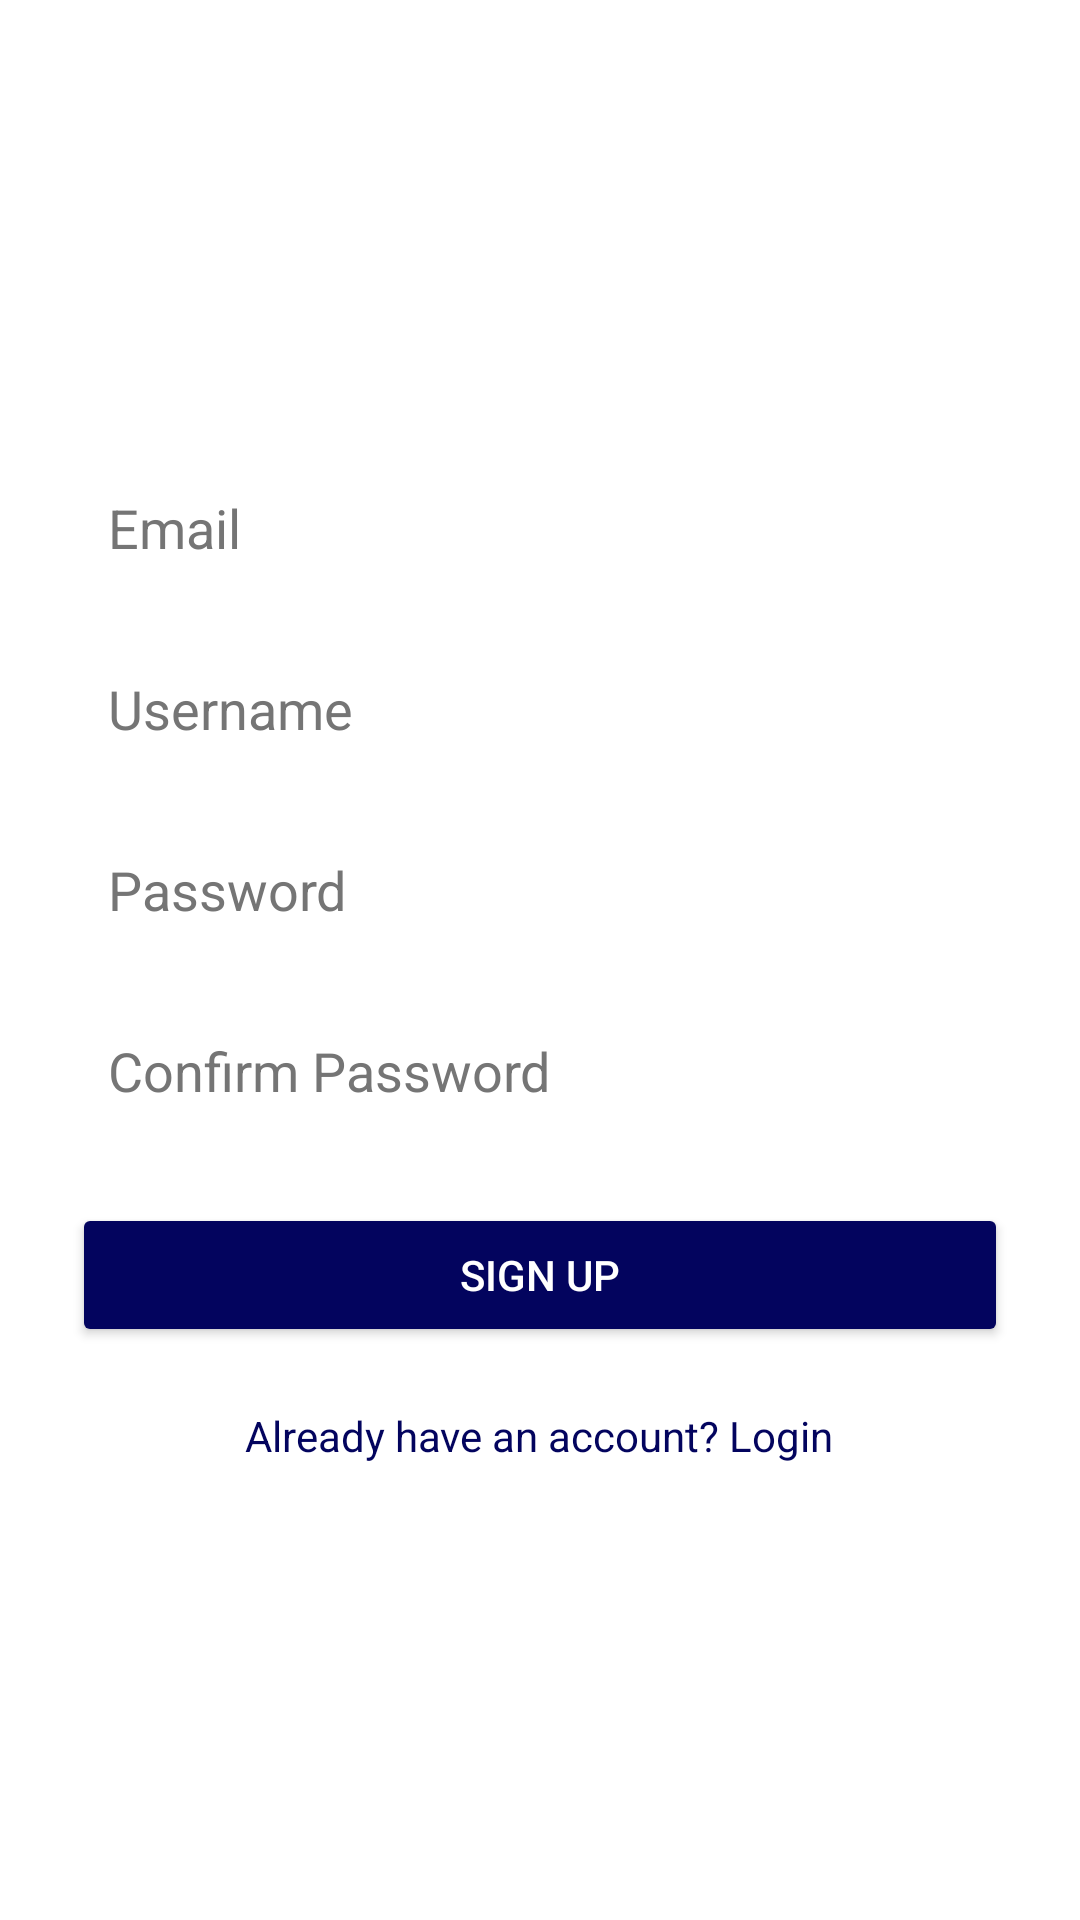

Here is an Android app screen rendered from its layout file. Give the layout XML and the strings, colors and styles it references.
<!-- AndroidManifest.xml: application theme Theme.MyApp -->
<!-- res/layout/activity_sign_up.xml -->
<?xml version="1.0" encoding="utf-8"?>
<RelativeLayout xmlns:android="http://schemas.android.com/apk/res/android"
    android:layout_width="match_parent"
    android:layout_height="match_parent"
    android:padding="24dp"
    android:background="#FFFFFF">

    <LinearLayout
        android:layout_width="match_parent"
        android:layout_height="wrap_content"
        android:gravity="center"
        android:orientation="vertical"
        android:layout_centerInParent="true">

        <EditText
            android:id="@+id/etEmail"
            android:layout_width="match_parent"
            android:layout_height="wrap_content"
            android:padding="12dp"
            android:hint="Email"
            android:inputType="textEmailAddress"
            android:textColor="#212121"
            android:textColorHint="#757575"
            android:background="@drawable/edit_text_background_inline"
            android:layout_marginBottom="12dp" />

        <EditText
            android:id="@+id/etUsername"
            android:layout_width="match_parent"
            android:layout_height="wrap_content"
            android:padding="12dp"
            android:hint="Username"
            android:inputType="text"
            android:textColor="#212121"
            android:textColorHint="#757575"
            android:background="@drawable/edit_text_background_inline"
            android:layout_marginBottom="12dp" />

        <EditText
            android:id="@+id/etPassword"
            android:layout_width="match_parent"
            android:layout_height="wrap_content"
            android:padding="12dp"
            android:hint="Password"
            android:inputType="textPassword"
            android:textColor="#212121"
            android:textColorHint="#757575"
            android:background="@drawable/edit_text_background_inline"
            android:layout_marginBottom="12dp" />

        <EditText
            android:id="@+id/etConfirmPassword"
            android:layout_width="match_parent"
            android:layout_height="wrap_content"
            android:padding="12dp"
            android:hint="Confirm Password"
            android:inputType="textPassword"
            android:textColor="#212121"
            android:textColorHint="#757575"
            android:background="@drawable/edit_text_background_inline"
            android:layout_marginBottom="20dp" />

        <Button
            android:id="@+id/btnSignUp"
            android:layout_width="match_parent"
            android:layout_height="wrap_content"
            android:padding="12dp"
            android:text="Sign Up"
            android:textColor="#FFFFFF"
            android:backgroundTint="#03045E" />

        <TextView
            android:id="@+id/tvToLogin"
            android:layout_width="wrap_content"
            android:layout_height="wrap_content"
            android:layout_marginTop="20dp"
            android:textSize="14sp"
            android:textColor="#03045E"
            android:text="Already have an account? Login"
            android:layout_gravity="center_horizontal"
            android:autoLink="none"
            android:linksClickable="true" />
    </LinearLayout>
</RelativeLayout>
<!-- resources referenced by this layout -->
<resources>
  <style name="Theme.MyApp" parent="Theme.MaterialComponents.DayNight.NoActionBar">
          <item name="colorPrimary">@color/blue_500</item>
          <item name="colorPrimaryVariant">@color/blue_700</item>
          <item name="colorOnPrimary">@android:color/white</item>
          <item name="android:statusBarColor">@color/blue_700</item>
      </style>
  <color name="blue_500">#2196F3</color>
  <color name="blue_700">#1976D2</color>
</resources>
